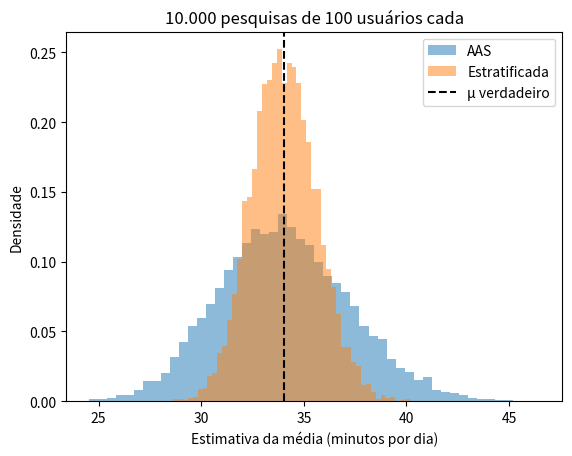

Write the Python code that produced this figure.
import numpy as np                    # calculadora de números e sorteios
import matplotlib.pyplot as plt       # gráficos

rng = np.random.default_rng(42)       # sorteador, semente 42

N = 5000                                                       # tamanho da população
premium = np.zeros(N, dtype=bool)
premium[rng.permutation(N)[:1000]] = True                      # 1.000 usuários Premium, sorteados
uso = np.where(premium, rng.gamma(9, 10, N), rng.gamma(4, 5, N)).round(1)   # minutos por dia

mu = uso.mean()                                                # o PARÂMETRO (média da população)
print(f"População: {N} usuários ({premium.sum()} Premium, {(~premium).sum()} Gratuito)")
print(f"Parâmetro μ (média verdadeira): {mu:.2f} minutos por dia")
print(f"  média dos Premium:  {uso[premium].mean():.2f} min")
print(f"  média dos Gratuito: {uso[~premium].mean():.2f} min")

for i in range(1, 6):
    amostra = rng.choice(uso, size=50, replace=False)          # AAS de 50 usuários
    estimativa = amostra.mean()
    print(f"Amostra {i}: estimativa = {estimativa:6.2f} min   erro amostral = {estimativa - mu:+6.2f} min")

populacao = np.arange(1, 10)                                   # números de 1 a 9

com_rep = rng.choice(populacao, size=(100_000, 3), replace=True).mean(axis=1)
sem_rep = np.array([rng.choice(populacao, 3, replace=False).mean() for _ in range(100_000)])

for nome, medias in [("com reposição", com_rep), ("sem reposição", sem_rep)]:
    print(f"{nome}: maior erro = {np.abs(medias - 5).max():.1f}   desvio padrão das médias = {medias.std():.3f}")

R, n = 10_000, 100
i_prem, i_grat = np.where(premium)[0], np.where(~premium)[0]   # posições de cada estrato
s = N // n                                                     # fator de sistematização = 50

aas = np.array([rng.choice(uso, n, replace=False).mean() for _ in range(R)])
estratificada = np.array([
    (uso[rng.choice(i_prem, 20, replace=False)].sum()          # 20 Premium
     + uso[rng.choice(i_grat, 80, replace=False)].sum()) / n   # 80 Gratuito
    for _ in range(R)])
sistematica = np.array([uso[rng.integers(0, s)::s].mean() for _ in range(R)])   # 1 a cada 50

print(f"Parâmetro μ = {mu:.2f}")
for nome, est in [("AAS", aas), ("Estratificada", estratificada), ("Sistemática", sistematica)]:
    print(f"{nome:14s} média das estimativas = {est.mean():.2f}   desvio padrão = {est.std():.2f}")

plt.hist(aas, bins=50, alpha=0.5, label="AAS", density=True)
plt.hist(estratificada, bins=50, alpha=0.5, label="Estratificada", density=True)
plt.axvline(mu, color="black", linestyle="--", label="μ verdadeiro")
plt.xlabel("Estimativa da média (minutos por dia)")
plt.ylabel("Densidade")
plt.title("10.000 pesquisas de 100 usuários cada")
plt.legend()
plt.show()

chance_responder = np.minimum(1, uso / 100)                    # quem usa mais, responde mais

for n_resp in (100, 500):
    estimativas = []
    for _ in range(2000):
        responderam = uso[rng.random(N) < chance_responder]    # quem respondeu desta vez
        estimativas.append(rng.choice(responderam, n_resp, replace=False).mean())
    estimativas = np.array(estimativas)
    print(f"{n_resp} respostas: média das estimativas = {estimativas.mean():.2f}   "
          f"desvio padrão = {estimativas.std():.2f}   (μ verdadeiro = {mu:.2f})")
